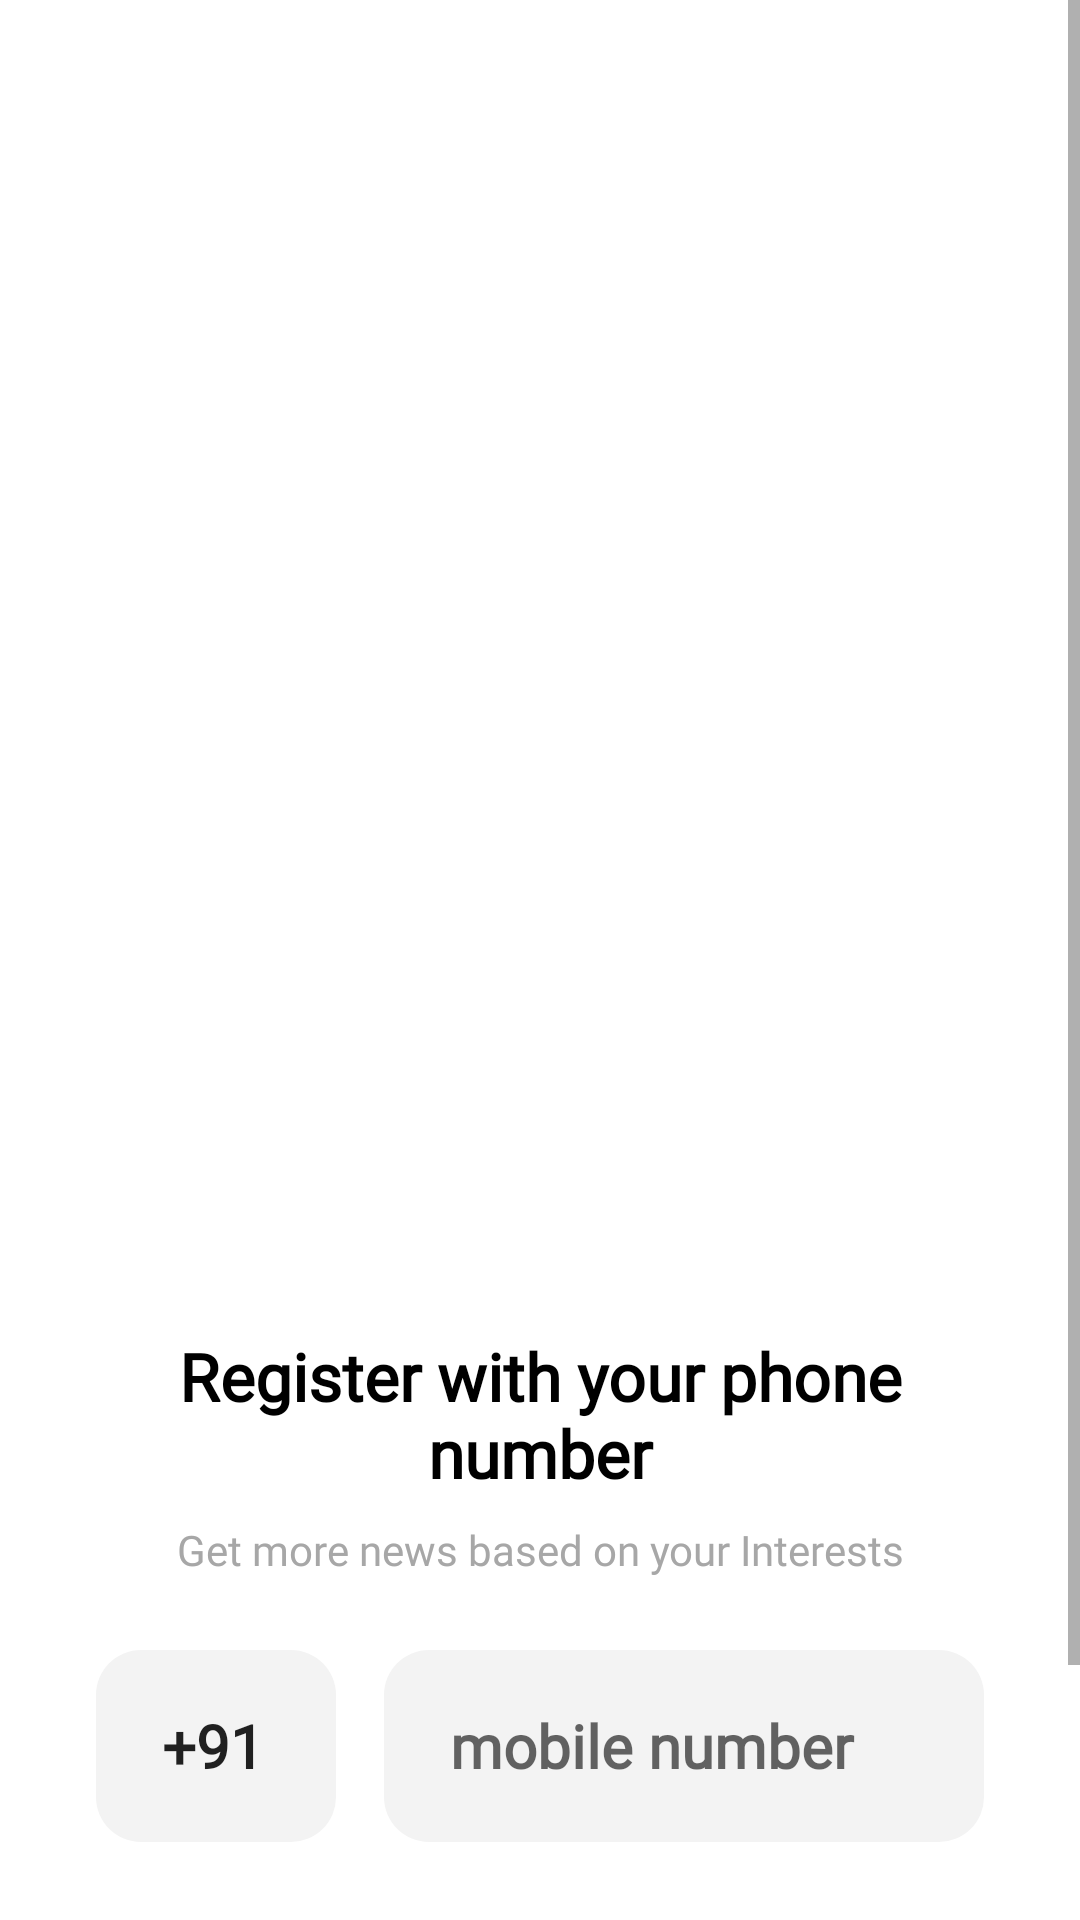

Produce the Android XML layout that renders to this screen, including the resource entries it uses.
<!-- AndroidManifest.xml: application theme Theme.DIVULGENewsApp -->
<!-- res/layout/fragment_mobile_number.xml -->
<?xml version="1.0" encoding="utf-8"?>
<ScrollView xmlns:android="http://schemas.android.com/apk/res/android"
    xmlns:app="http://schemas.android.com/apk/res-auto"
    android:layout_width="match_parent"
    android:layout_height="wrap_content"
    android:background="@color/white">

    <LinearLayout
        android:layout_width="match_parent"
        android:layout_height="wrap_content"
        android:orientation="vertical"
        android:padding="16dp"
        android:weightSum="5">

        <androidx.cardview.widget.CardView
            android:layout_width="match_parent"
            android:layout_height="0dp"
            android:layout_weight="2.5"
            app:cardCornerRadius="20dp"
            app:cardElevation="0dp">

            <ImageView
                android:layout_width="match_parent"
                android:layout_height="320dp"
                android:layout_margin="50dp"
                android:src="@drawable/phone" />

        </androidx.cardview.widget.CardView>

        <LinearLayout
            android:layout_width="match_parent"
            android:layout_height="0dp"
            android:layout_weight="2.5"
            android:gravity="center"
            android:orientation="vertical">

            <TextView
                android:layout_width="250dp"
                android:layout_height="wrap_content"
                android:layout_margin="8dp"
                android:fontFamily="@font/montserrat_medium"
                android:text="@string/register_with_your_mobile_number"
                android:textAlignment="center"
                android:textColor="@color/black"
                android:textSize="22sp"
                android:textStyle="bold" />

            <TextView
                android:layout_width="280dp"
                android:layout_height="wrap_content"
                android:layout_marginBottom="8dp"
                android:fontFamily="@font/montserrat"
                android:text="@string/explore_all_the_most_exiting_news_based_on_your_interest_and_country"
                android:textAlignment="center"
                android:textColor="@color/text_grey"
                android:textSize="14sp" />

            <LinearLayout
                android:layout_width="match_parent"
                android:layout_height="80dp"
                android:layout_margin="8dp"
                android:gravity="center"
                android:orientation="horizontal"
                android:weightSum="7">


                <EditText
                    android:id="@+id/etCountryCode"
                    android:layout_width="0dp"
                    android:layout_height="match_parent"
                    android:layout_margin="8dp"
                    android:layout_weight="2"
                    android:background="@drawable/bg_rounded_corner"
                    android:fontFamily="@font/montserrat_medium"
                    android:hint="+00"
                    android:inputType="phone"
                    android:maxLength="4"
                    android:paddingLeft="22dp"
                    android:paddingRight="22dp"
                    android:text="+91"
                    android:textSize="20sp"
                    android:textStyle="bold" />

                <EditText
                    android:id="@+id/etPhoneNumber"
                    android:layout_width="0dp"
                    android:layout_height="match_parent"
                    android:layout_margin="8dp"
                    android:layout_weight="5"
                    android:background="@drawable/bg_rounded_corner"
                    android:fontFamily="@font/montserrat_medium"
                    android:hint="mobile number"
                    android:inputType="number"
                    android:maxLength="12"
                    android:paddingLeft="22dp"
                    android:paddingRight="22dp"
                    android:textSize="20sp"
                    android:textStyle="bold" />

            </LinearLayout>

            <RelativeLayout
                android:layout_width="match_parent"
                android:layout_margin="16dp"
                android:layout_height="wrap_content">

                <ProgressBar
                    android:id="@+id/progressBar"
                    android:layout_width="wrap_content"
                    android:layout_centerInParent="true"
                    android:visibility="invisible"
                    android:layout_height="wrap_content"/>

                <Button
                    android:id="@+id/btnGetOtp"
                    android:layout_width="match_parent"
                    android:layout_height="60dp"
                    android:background="@drawable/bg_rounded_corner"
                    android:fontFamily="@font/montserrat_medium"
                    android:letterSpacing="0"
                    android:text="@string/get_otp"
                    android:textAllCaps="false"
                    app:backgroundTint="@color/app_red" />



            </RelativeLayout>



        </LinearLayout>

    </LinearLayout>
</ScrollView>
<!-- resources referenced by this layout -->
<resources>
  <color name="app_red">#FFFA2222</color>
  <color name="black">#FF000000</color>
  <color name="text_grey">#A7A7A7</color>
  <color name="white">#FFFFFFFF</color>
  <!-- drawable bg_rounded_corner (drawable) -->
  <?xml version="1.0" encoding="utf-8"?>
  <shape xmlns:android="http://schemas.android.com/apk/res/android"
      android:shape="rectangle"
      android:padding="10dp">
      <solid android:color="@color/very_light_grey" />
      <corners
          android:bottomRightRadius="15dp"
          android:bottomLeftRadius="15dp"
          android:topLeftRadius="15dp"
          android:topRightRadius="15dp" />
  </shape>
  <string name="explore_all_the_most_exiting_news_based_on_your_interest_and_country">Get more news based on your Interests</string>
  <string name="get_otp">Get OTP</string>
  <string name="register_with_your_mobile_number">Register with your phone number</string>
  <style name="Theme.DIVULGENewsApp" parent="Theme.MaterialComponents.DayNight.NoActionBar">
          
          <item name="colorPrimary">@color/purple_500</item>
          <item name="colorPrimaryVariant">@color/app_red</item>
          <item name="colorOnPrimary">@color/white</item>
          
          <item name="colorSecondary">@color/teal_200</item>
          <item name="colorSecondaryVariant">@color/teal_700</item>
          <item name="colorOnSecondary">@color/black</item>
          
          <item name="android:statusBarColor">?attr/colorPrimaryVariant</item>
          
      </style>
  <color name="very_light_grey">#F3F3F3</color>
  <color name="purple_500">#FF6200EE</color>
  <color name="teal_200">#FFFA2222</color>
  <color name="teal_700">#FF018786</color>
</resources>
